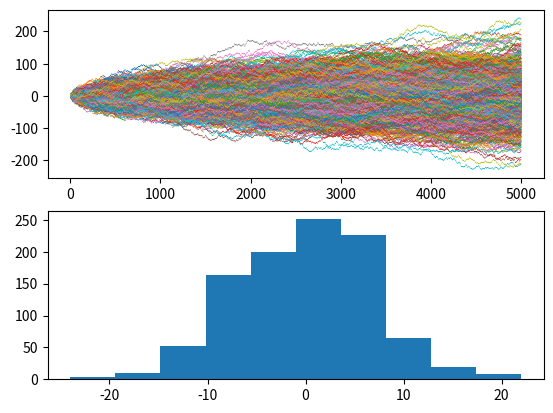

Source code (Python): (Note: this script raises an exception after producing the figure.)
import numpy as np
from itertools import accumulate as acc
import matplotlib.pyplot as plt

h = []
plt.figure(1)
plt.subplot(211)
for i in range(1000):
    a = list(acc(list(np.random.choice([-1, 1], size=5000))))
    h.append(a[49])
    lst1 = [0] + a
    plt.plot(lst1, linewidth=0.2)
plt.subplot(212)
n, bins, patches = plt.hist(h, 10, normed=1)
plt.subplots_adjust(top=1, bottom=0, left=0, right=1, hspace=0, wspace=0)
plt.show()
